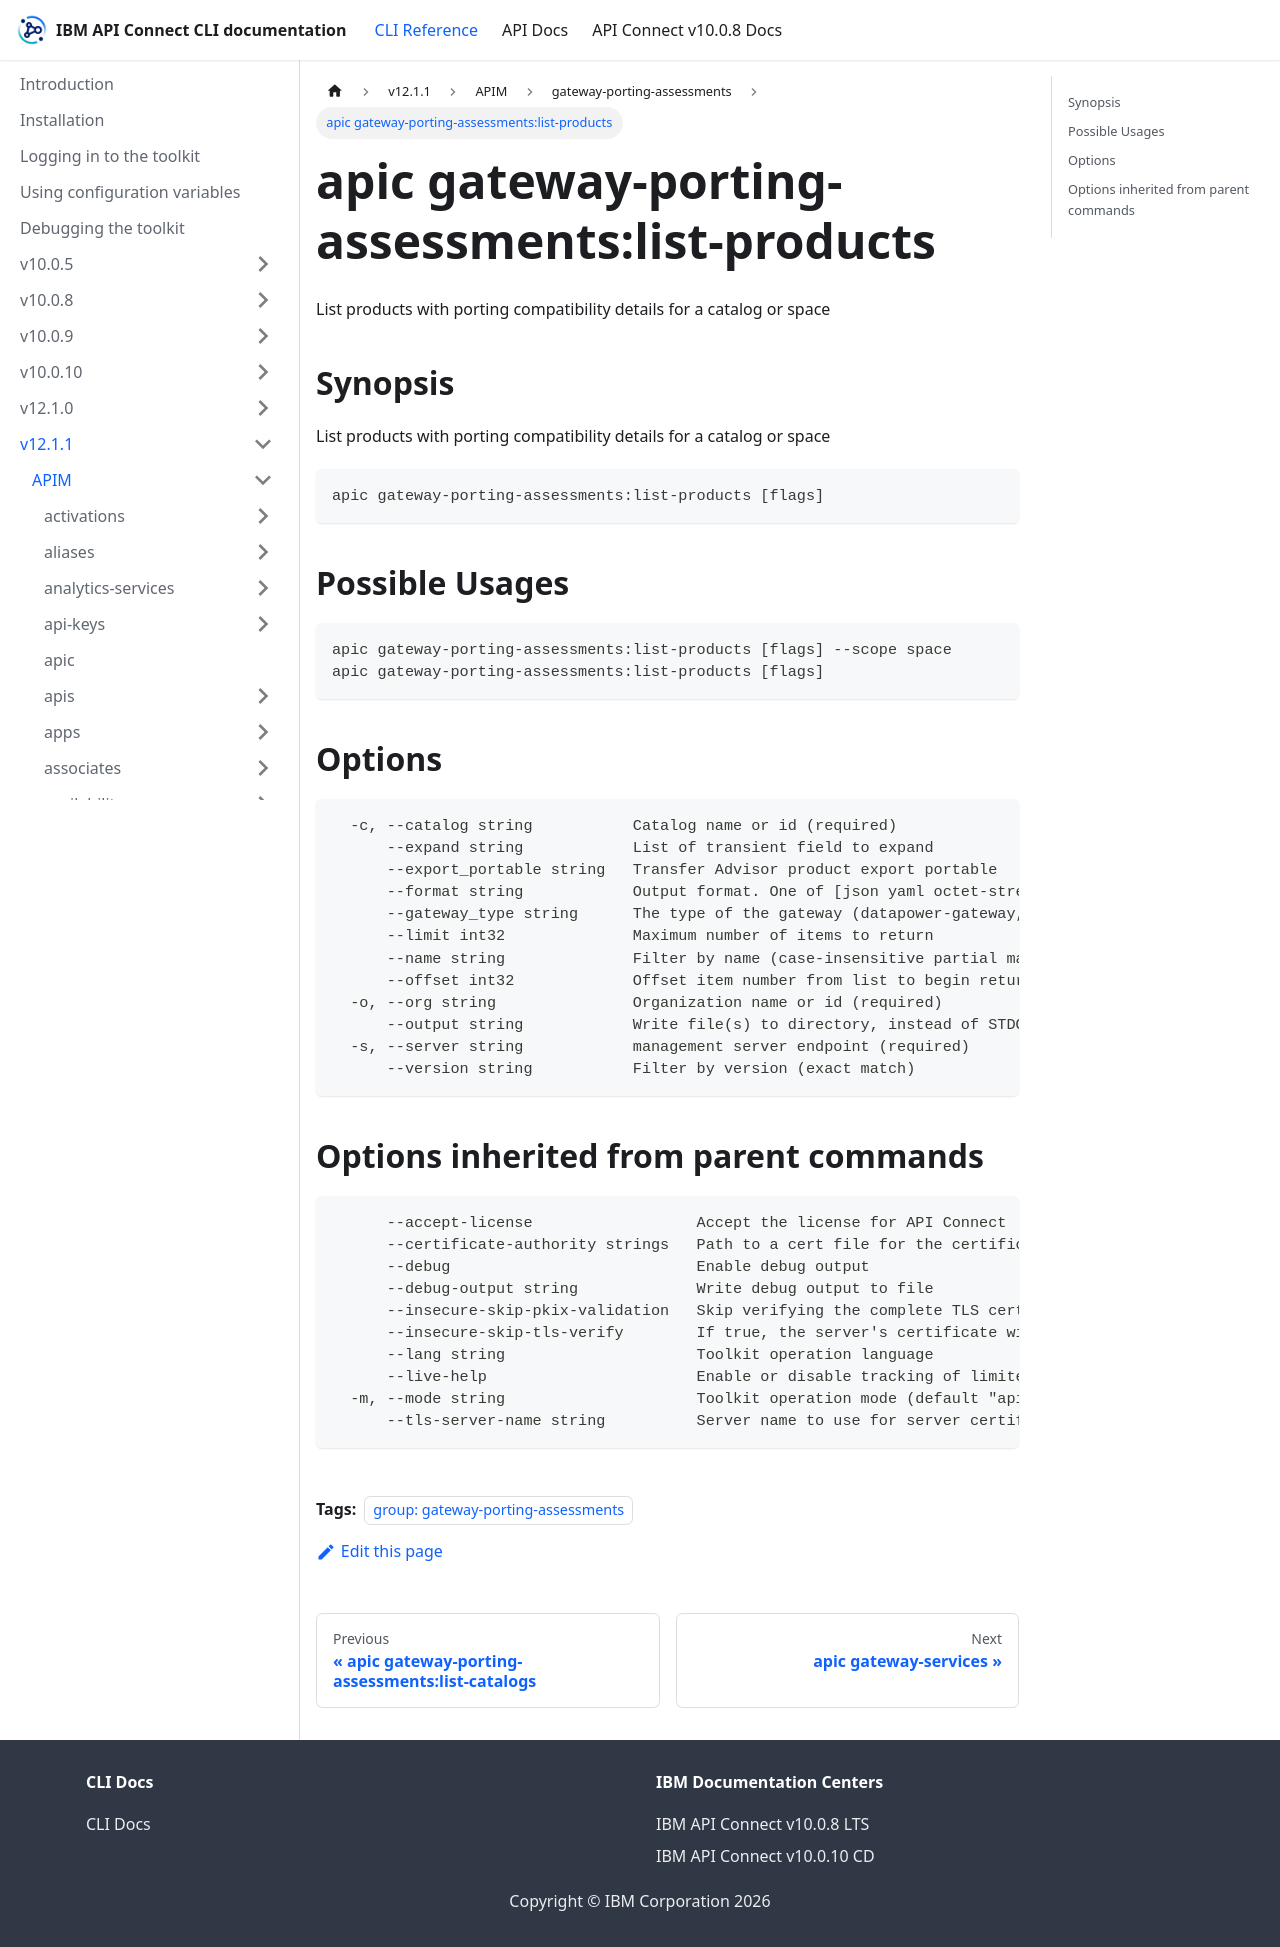

repository: ibm-apiconnect/clidocs · page: docs/v1211/apim/gateway-porting-assessments/apic_gateway-porting-assessments_list-products.html · generator: docusaurus

---
tags:
- "group: gateway-porting-assessments"
---
# apic gateway-porting-assessments:list-products

List products with porting compatibility details for a catalog or space

## Synopsis

List products with porting compatibility details for a catalog or space

```
apic gateway-porting-assessments:list-products [flags]
```

## Possible Usages

```
apic gateway-porting-assessments:list-products [flags] --scope space
apic gateway-porting-assessments:list-products [flags]
```

## Options

```
  -c, --catalog string           Catalog name or id (required)
      --expand string            List of transient field to expand
      --export_portable string   Transfer Advisor product export portable
      --format string            Output format. One of [json yaml octet-stream go-template=... go-template-file=...], defaults to yaml.
      --gateway_type string      The type of the gateway (datapower-gateway, datapower-api-gateway, event-gateway)
      --limit int32              Maximum number of items to return
      --name string              Filter by name (case-insensitive partial match)
      --offset int32             Offset item number from list to begin return
  -o, --org string               Organization name or id (required)
      --output string            Write file(s) to directory, instead of STDOUT (default "-")
  -s, --server string            management server endpoint (required)
      --version string           Filter by version (exact match)
```

## Options inherited from parent commands

```
      --accept-license                  Accept the license for API Connect
      --certificate-authority strings   Path to a cert file for the certificate authority
      --debug                           Enable debug output
      --debug-output string             Write debug output to file
      --insecure-skip-pkix-validation   Skip verifying the complete TLS certificate chain (insecure)
      --insecure-skip-tls-verify        If true, the server's certificate will not be checked for validity. This will make your HTTPS connections insecure
      --lang string                     Toolkit operation language
      --live-help                       Enable or disable tracking of limited usage information
  -m, --mode string                     Toolkit operation mode (default "apim")
      --tls-server-name string          Server name to use for server certificate validation. If it is not provided, the hostname used to contact the server is used
```
